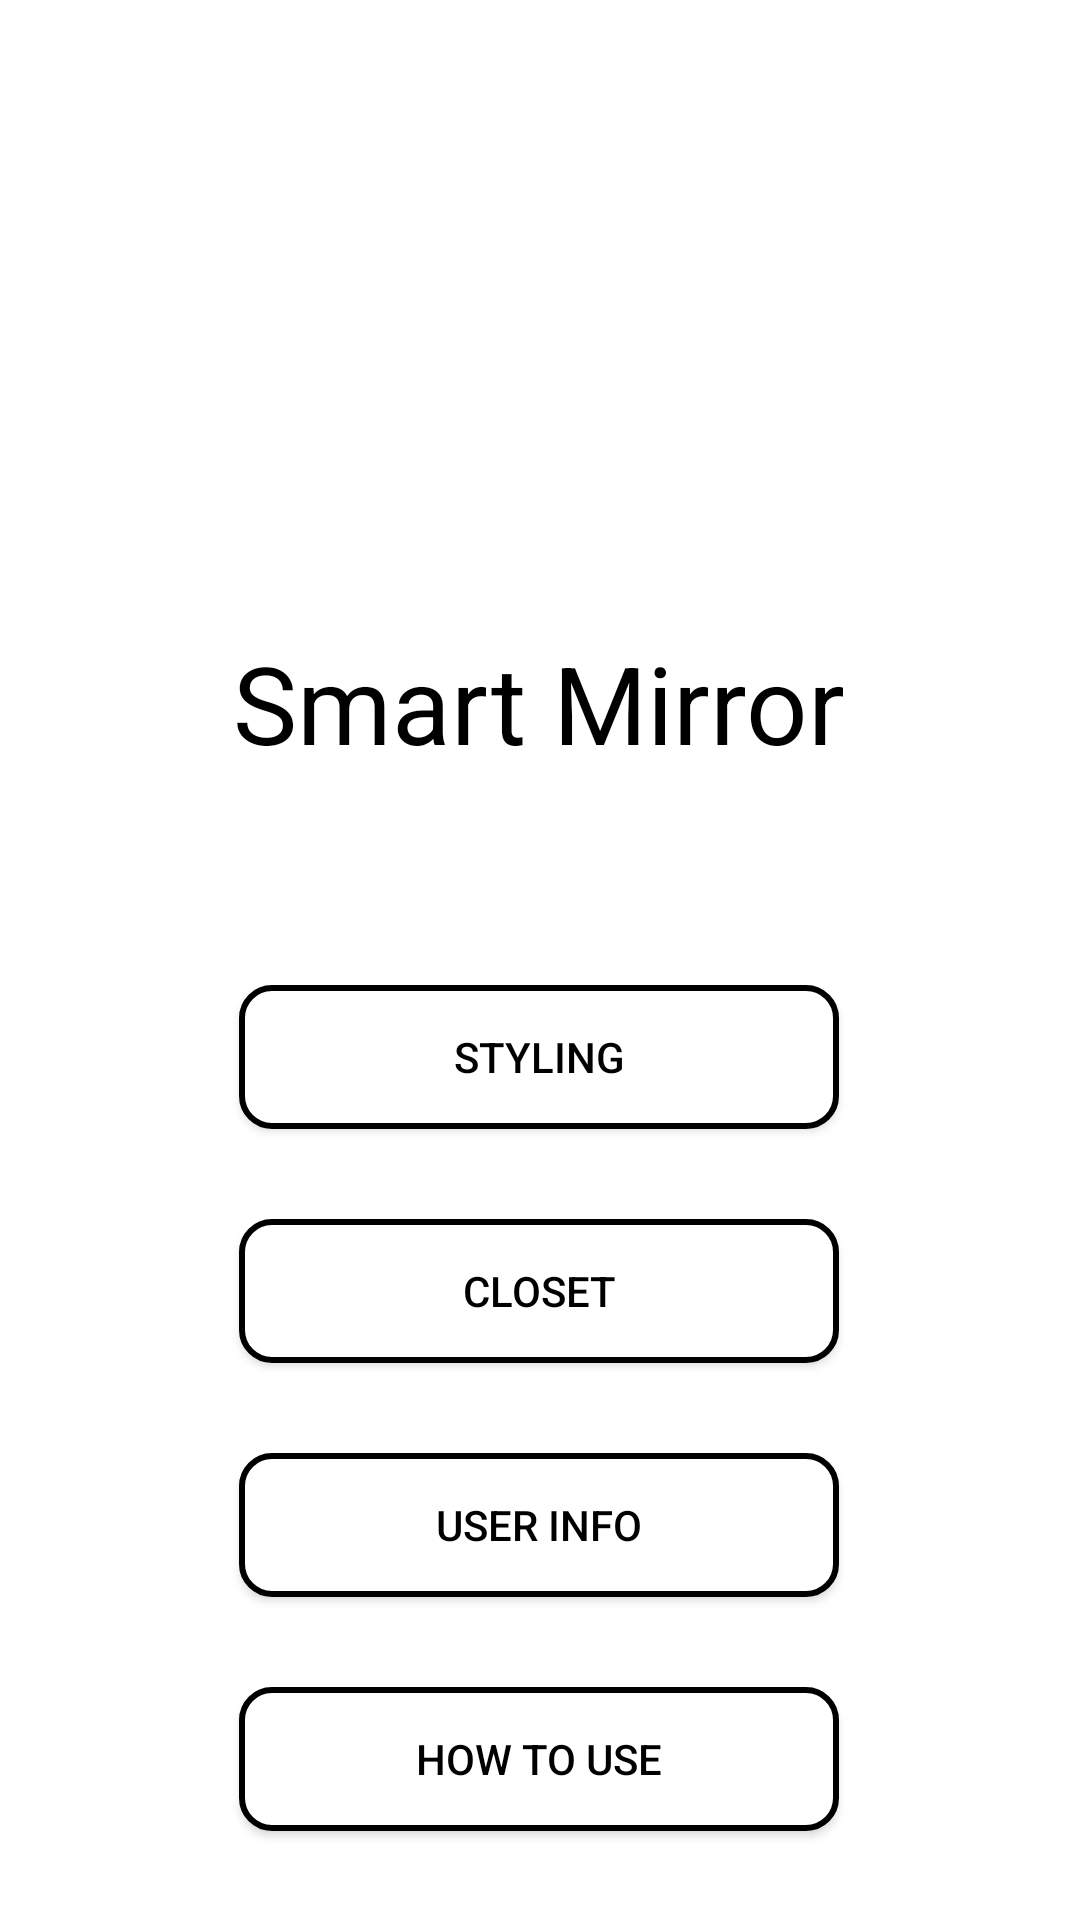

Layout XML and referenced resources for this Android screen:
<!-- AndroidManifest.xml: application theme Theme.SmartMirror -->
<!-- res/layout/activity_main.xml -->
<?xml version="1.0" encoding="utf-8"?>
<androidx.constraintlayout.widget.ConstraintLayout xmlns:android="http://schemas.android.com/apk/res/android"
    xmlns:app="http://schemas.android.com/apk/res-auto"
    xmlns:tools="http://schemas.android.com/tools"
    android:layout_width="match_parent"
    android:layout_height="match_parent"
    android:background="#FFFFFF"
    tools:context=".MainActivity">

    <TextView
        android:layout_height="wrap_content"
        android:layout_width="wrap_content"
        app:layout_constraintTop_toTopOf="parent"
        app:layout_constraintStart_toStartOf="parent"
        app:layout_constraintHorizontal_bias="0.497"
        app:layout_constraintEnd_toEndOf="parent"
        android:textSize="36sp"
        android:textColor="#000000"
        android:text="@string/smart_mirror"
        android:layout_marginTop="210dp"
        android:id="@+id/textView"/>

    <Button
        android:layout_height="wrap_content"
        android:layout_width="200dp"
        app:backgroundTint = "@null"
        app:layout_constraintStart_toStartOf="@+id/textView"
        app:layout_constraintEnd_toEndOf="@+id/textView"
        android:textColor="#000000"
        android:text="@string/styling"
        android:layout_marginTop="70dp"
        android:id="@+id/btn_styling"
        app:layout_constraintTop_toBottomOf="@+id/textView"
        android:background="@drawable/btn_style"/>

    <Button android:layout_height="wrap_content"
        android:layout_width="200dp"
        app:backgroundTint = "@null"
        app:layout_constraintStart_toStartOf="@+id/btn_styling"
        app:layout_constraintEnd_toEndOf="@+id/btn_styling"
        android:textColor="#000000"
        android:text="@string/closet"
        android:layout_marginTop="30dp"
        android:id="@+id/btn_closet"
        app:layout_constraintTop_toBottomOf="@+id/btn_styling"
        android:background="@drawable/btn_style"/>

    <Button
        android:layout_height="wrap_content"
        android:layout_width="200dp"
        app:backgroundTint = "@null"
        app:layout_constraintStart_toStartOf="@+id/btn_closet"
        app:layout_constraintEnd_toEndOf="@+id/btn_closet"
        android:textColor="#000000"
        android:text="@string/user_info"
        android:layout_marginTop="30dp"
        android:id="@+id/btn_info"
        app:layout_constraintTop_toBottomOf="@+id/btn_closet"
        android:background="@drawable/btn_style"/>

    <Button
        android:layout_height="wrap_content"
        android:layout_width="200dp"
        app:backgroundTint = "@null"
        app:layout_constraintStart_toStartOf="@+id/btn_info"
        app:layout_constraintEnd_toEndOf="@+id/btn_info"
        android:textColor="#000000"
        android:text="@string/how_to_use"
        android:layout_marginTop="30dp"
        android:id="@+id/btn_manual"
        app:layout_constraintTop_toBottomOf="@+id/btn_info"
        android:background="@drawable/btn_style"/>


</androidx.constraintlayout.widget.ConstraintLayout>
<!-- resources referenced by this layout -->
<resources>
  <!-- drawable btn_style (drawable-v24) -->
  <?xml version="1.0" encoding="utf-8"?>
  <shape xmlns:android="http://schemas.android.com/apk/res/android" >
  
      <solid android:color="#ffffff" />
  
      <stroke
          android:width="2dp"
          android:color="#000000" />
      <corners
          android:topLeftRadius="10dp"
          android:topRightRadius="10dp"
          android:bottomLeftRadius="10dp"
          android:bottomRightRadius="10dp"  />
  
  </shape>
  <string name="closet">CLOSET</string>
  <string name="how_to_use">HOW TO USE</string>
  <string name="smart_mirror">Smart Mirror</string>
  <string name="styling">STYLING</string>
  <string name="user_info">USER INFO</string>
  <style name="Theme.SmartMirror" parent="Theme.MaterialComponents.DayNight.DarkActionBar">
          
          <item name="colorPrimary">@color/gray</item>
          <item name="colorPrimaryVariant">@color/gray</item>
          <item name="colorOnPrimary">@color/black</item>
          
          <item name="colorSecondary">@color/teal_200</item>
          <item name="colorSecondaryVariant">@color/teal_700</item>
          <item name="colorOnSecondary">@color/black</item>
          
          <item name="android:statusBarColor" tools:targetApi="l">?attr/colorPrimaryVariant</item>
          
      </style>
  <!-- not gathered from this repository: default colours our renderer supplied (Android Studio template values) -->
  <color name="teal_200">#FF03DAC5</color>
  <color name="teal_700">#FF018786</color>
  <color name="black">#FF000000</color>
</resources>
